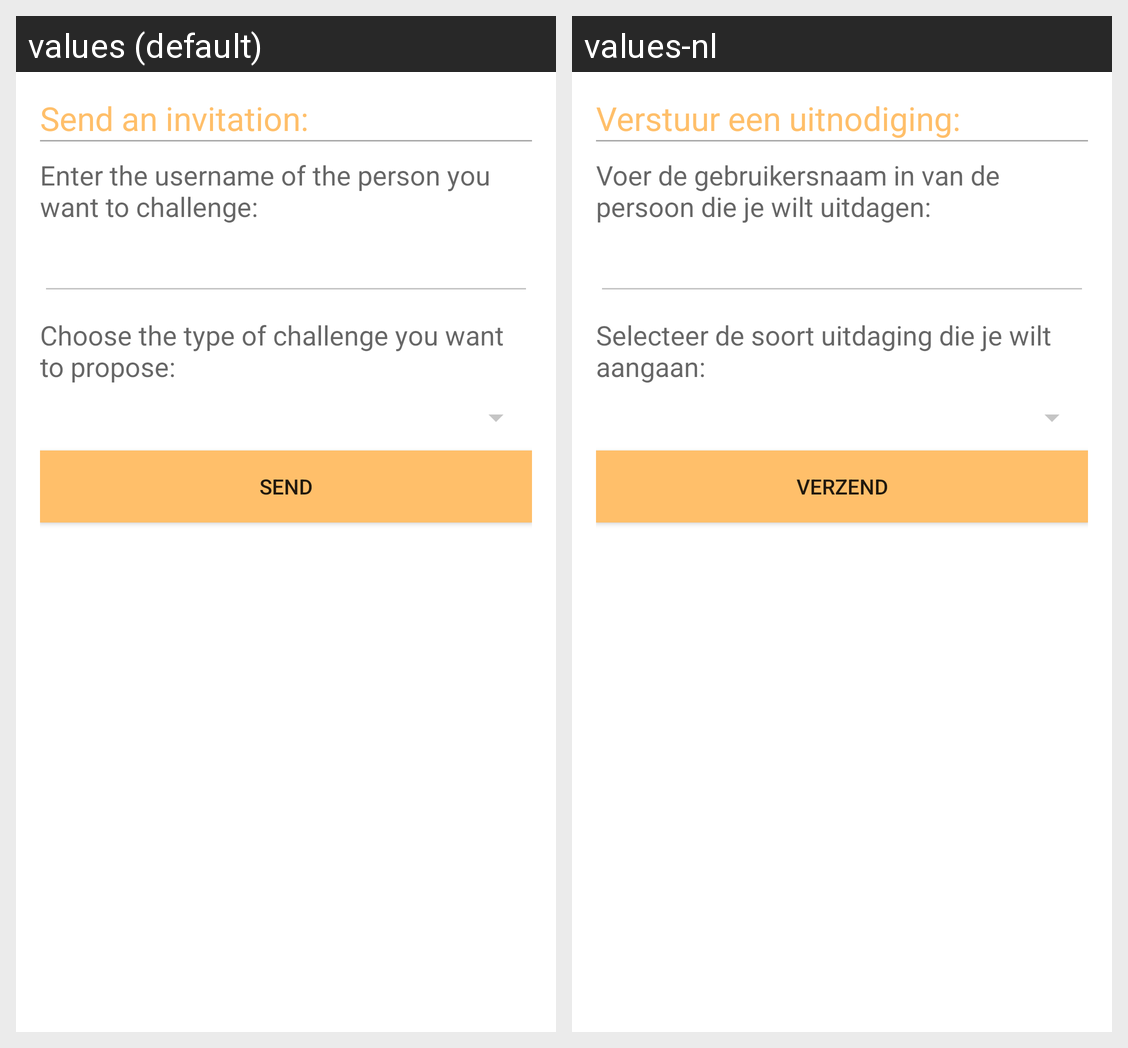

Locale-by-locale string values for the Android screen shown in this grid:
Android screen res/layout/activity_people_challenges_send.xml rendered under 2 locales, left to right: values (default), values-nl. Device: Nexus 5 (rendered at 1080×1920; each locale shown at half size, 540×960, under a caption strip naming it); theme AppTheme.
Strings drawn on this screen, with the default value and each locale's value (text and hints the layout hard-codes, and strings that could not be matched under every locale, appear in the picture but are not listed):

people_send_heading
  values: Send an invitation:
  values-nl: Verstuur een uitnodiging:

people_send_username
  values: Enter the username of the person you want to challenge:
  values-nl: Voer de gebruikersnaam in van de persoon die je wilt uitdagen:

people_send_type
  values: Choose the type of challenge you want to propose:
  values-nl: Selecteer de soort uitdaging die je wilt aangaan:

people_send_button_send
  values: SEND
  values-nl: VERZEND
